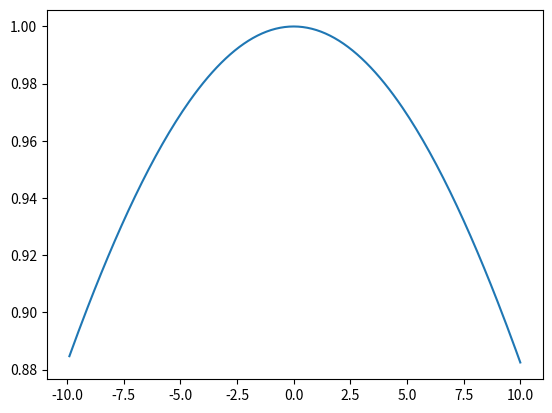

This figure's Python source:
import math
from matplotlib import pyplot as plt

weight_sigma = 20
x = -10

x_l = []
y_l = []
for i in range(200):
    x += 0.1
    y = math.exp(- (x ** 2) / (2 * weight_sigma ** 2))
    x_l.append(x)
    y_l.append(y)


plt.plot(x_l, y_l)
plt.show()
print(x)
